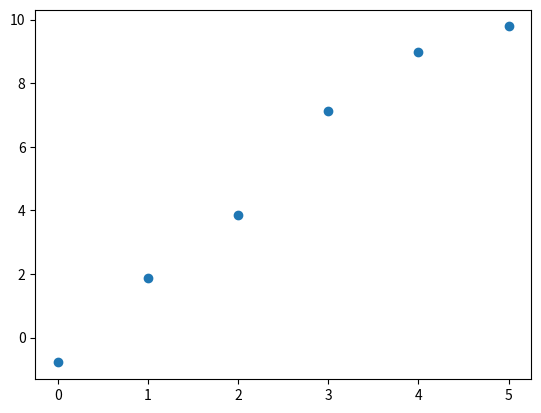
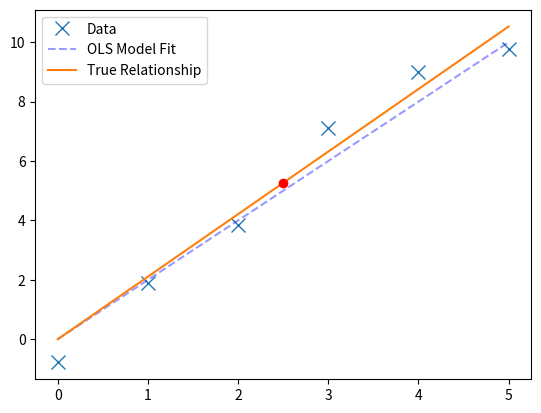

Write the Python code that produced these figures, in order.
#!/usr/bin/env python
# coding: utf-8

# # Ordinary Least Squares
# 
# If you recall, in an early notebook, we introduced the notion of fitting a line, or a linear model, to some data. We can then use the definition of that line to predict new data points. However, what we didn't dig into at that point was how we learn and evaluate our linear model, and how to learn the best model.
# 
# To do so, we need a way to measure how good our model is, or an error measurement, that we can use to evaluate our model. Together with a procedure to update models, we can try and learn models that minimize error - that is to say, models that best fit the data. 
# 
# Ordinary least squares is on such approach for learning and evaluating models. OLS seeks to minimize the sum squared errors. Squared errors are calculated as the square of the difference between the model prediction of a data point, and the data point itself. One way to think about this is as an error function - OLS defines how we will calculate the error of a model, given the data. The model with the lowest error, defined in terms of OLS, is the best model. When we talk about fitting a model with OLS, we mean finding the solution that has the lowest OLS error - the lowest value for the sum of squared errors.

# <div class="alert alert-success">
# Ordinary least squares (OLS) means minimizing the error of the sum of squares between the predictions made by the model, and the observed data. 
# </div>
# 
# <div class="alert alert-info">
# Find more information on OLS on
# <a href="https://en.wikipedia.org/wiki/Ordinary_least_squares" class="alert-link">wikipedia</a>
# check out this cool 
# <a href="http://setosa.io/ev/ordinary-least-squares-regression/" class="alert-link">interactive tool</a>
# and/or check out this 
# <a href="https://www.datarobot.com/blog/ordinary-least-squares-in-python/" class="alert-link">tutorial</a>
# about doing OLS in Python.
# </div>

# For this example, we will create a minimal dataset, and explore fitting a simple linear model fit to it, using OLS.
# 
# In this case, we will be using `numpy` for measuring least squares. Note that for real datasets, this is unlikely to be how you apply models, since it will usually be more practical to use `scikit-learn` or `statsmodels` to manage all the components of model fitting full datasets, but the underlying math is all the same. 

# In[1]:


get_ipython().run_line_magic('matplotlib', 'inline')

import numpy as np
import matplotlib.pyplot as plt


# ### Simulate Data

# In[2]:


# Create some data
# x is an evenly space array of integers
x = np.arange(0, 6)

# y is some data with underlying relationship y = (theta) * x
#  For this example, the true relation of the data is y = 2x
true_rel = 2
y = true_rel * x

# Add some noise to the y dimension
noise = np.random.normal(0, 1, len(x))
y = y + noise


# In[3]:


# Plot the data
plt.plot(x, y, '.', ms=12);


# Observing the data above, we can see that there is some relation between the x and y dimension. 
# 
# We would like to measure what that relation is. That's where OLS comes in. 
# 
# OLS is a procedure to find the model (in this case, line) that minimizes the squared distances between each observed data point and the model prediction. 

# In[4]:


# Reshape that data to play nice with numpy
x = np.reshape(x, [len(x), 1])
y = np.reshape(y, [len(y), 1])


# ### Fit an OLS Model

# Numpy provides us with a function to calculuate the OLS solution. In this case, we are fitting the model:
# 
# $$y = \theta x $$
# 
# Note that we are not fitting an intercept here (no 'b' value, if you think of 'y = ax + b'). 
# 
# In this simple model, we are therefore implicitly assuming an intercept value of zero. 
# 
# You can fit intercepts (and linear models with more parameters) with OLS, you just need to add them in. 

# In[5]:


# Fit the (Ordinary) Least Squares best fit line using numpy
#   This gives us a fit value (theta), and residuals (how much error we have in this fit)
theta, residuals, _, _ = np.linalg.lstsq(x, y, rcond=None)

# Pull out theta value from array
theta = theta[0][0]


# In[6]:


# Check what the OLS derived solution for theta is:
print('Estimated theta value is: {:1.4f}'.format(theta))


# In[7]:


# Check how good our OLS solution is
print('The true relationship between y & x is: \t{:1.4f}'.format(true_rel))
print('OLS calculated relationship between y & x is: \t{:1.4f}'.format(theta))


# This looks good! The absolute error between the true value, and our estimate is quite small!

# In[8]:


# Check what the residuals are. Residuals are the error of the model fit
print('The residuals for the model fit are: \t{:1.4f}'.format(residuals[0]))


# In[9]:


# Plot the raw data, with the true underlying relationship, and the OLS fit
fig, ax = plt.subplots(1)
ax.plot(x, y, 'x', markersize=10, label='Data')
ax.plot(x, 2*x, '--b', alpha=0.4, label='OLS Model Fit')
ax.plot(x, theta*x, label='True Relationship')
ax.legend();


# ### Predict New Data

# In[10]:


# With our model, we can predict the value of a new 'x' datapoint
new_x = 2.5
pred_y = theta * new_x
print('The prediction for a new x of {} is {:1.3f}'.format(new_x, pred_y))


# In[11]:


ax.plot(new_x, pred_y, 'or')
fig


# ### Recalculate Model Error
# 
# We can use the same procedure as we just used to predict new point to predict the models predictions of the data point we know, and compare these 
# 
# Note that this is the same as what the fitting procedure does, and, as well see, this should lead to calculating the same error as the model returned to us. 

# In[12]:


# Calculate model predictions for our observed data points
preds = theta * x


# The residuals, as returned by the OLS fit, are the just the sum of squares between the model fit and the observed data points. 

# In[13]:


# Re-calculate the residuals 'by hand'
error = np.sum(np.subtract(preds, y) ** 2)


# In[14]:


# Check that our residuals calculation matches the scipy implementation
print('Error, returned by the model \t\t: {:1.4f}'.format(residuals[0]))
print('Error, as recalculated residuals \t: {:1.4f}'.format(error))


# <div class="alert alert-success">
# Note: In practice, you won't use numpy for OLS. Other modules, like statsmodels, have implementations of OLS more explicitly for linear modelling. </div>
# 
# <div class="alert alert-info">
# See the 'LinearModels' notebook and/or 
# <a href="http://www.statsmodels.org/dev/generated/statsmodels.regression.linear_model.OLS.html" class="alert-link">OLS in StatsModels</a>.
# </div>
